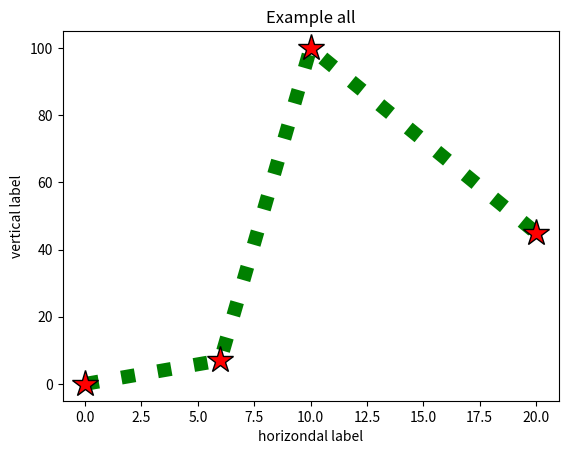

Python code for this plot:
import matplotlib.pyplot as plt
import numpy as np
# (0,6) (0,250) = (0,0),(6,250)
xpoints = np.array([0,6,10,20]) # You can use the default x values you mention only the y axis
ypoints = np.array([0,7,100,45])
plt.plot(xpoints,ypoints,marker = "*",ms = 20,mec = "black",mfc = "red",ls = "dotted",color = "Green",lw=10 )
# Using o its view only the points
# marker keyword use the you disign the point
# ms mean marker size
# mec means marker coloer
# mfc means marker face color
# ls means line size
# lw means line width
plt.title("Example all")
plt.xlabel("horizondal label")
plt.ylabel("vertical label")
plt.show()